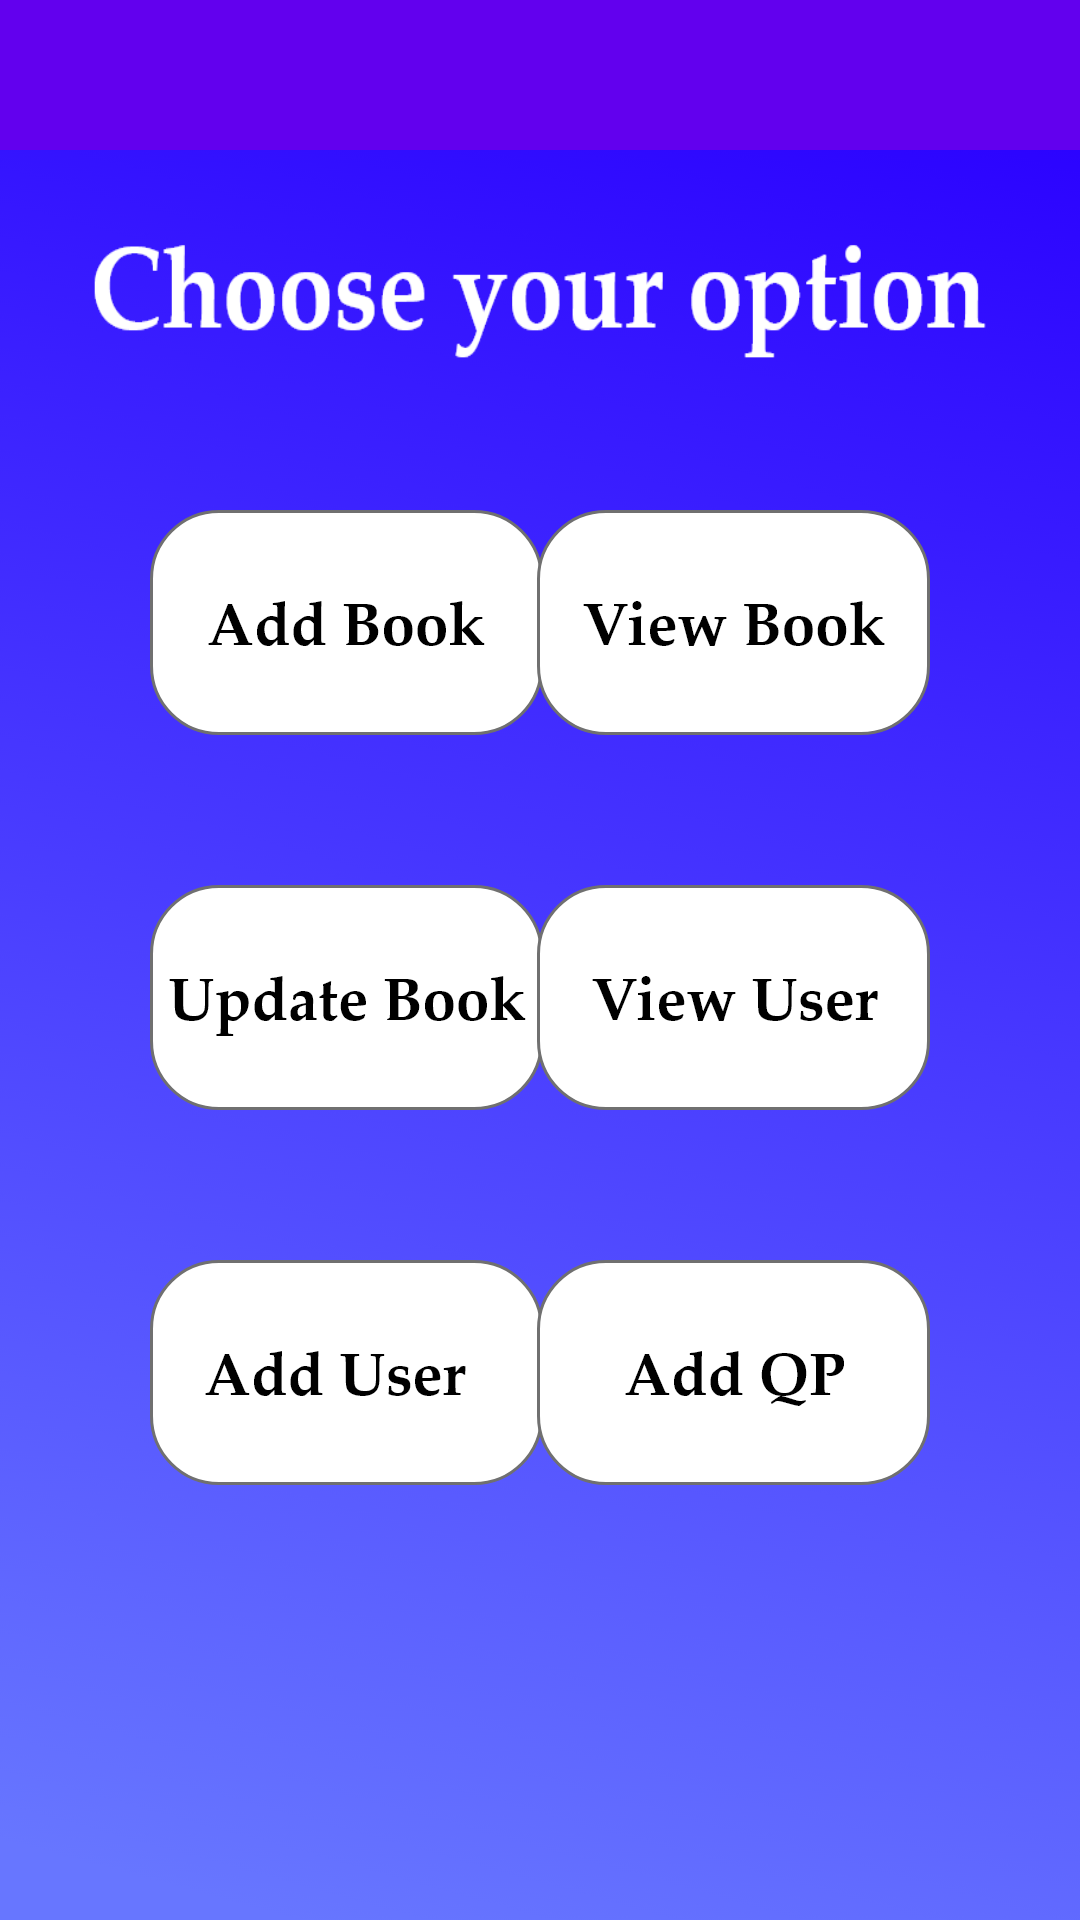

Here is an Android app screen rendered from its layout file. Give the layout XML and the strings, colors and styles it references.
<!-- AndroidManifest.xml: application theme Theme.LibraryApp -->
<!-- res/layout/activity_library_home.xml -->
<?xml version="1.0" encoding="utf-8"?>
<RelativeLayout xmlns:android="http://schemas.android.com/apk/res/android"
    xmlns:app="http://schemas.android.com/apk/res-auto"
    xmlns:tools="http://schemas.android.com/tools"
    android:layout_width="match_parent"
    android:layout_height="match_parent"
    tools:context=".MainActivity"
    tools:layout_editor_absoluteY="81dp"
    android:background="@drawable/background">
    <include layout="@layout/app_bar_layout"
        android:id="@+id/apbar"/>

    <ImageView
        android:id="@+id/imageView"
        android:layout_width="300dp"
        android:layout_height="50dp"
        android:background="@drawable/chooseyouroptiontxt"
        android:layout_marginTop="70dp"
        android:layout_below="@id/apbar"
        android:layout_centerInParent="true"
        android:layout_alignParentTop="true"/>

    <ImageButton
        android:id="@+id/alh_addbook"
        android:layout_width="wrap_content"
        android:layout_height="wrap_content"
        android:layout_below="@id/imageView"
        android:layout_alignParentLeft="true"
        android:layout_marginTop="50dp"
        android:layout_marginLeft="50dp"
        android:background="@drawable/addbookbtn" />

    <ImageButton
        android:id="@+id/alh_viewbook"
        android:layout_width="wrap_content"
        android:layout_height="wrap_content"
        android:layout_marginTop="50dp"
        android:layout_below="@id/imageView"
        android:layout_alignParentRight="true"
        android:layout_marginRight="50dp"
        android:background="@drawable/viewbookbtn" />

    <ImageButton
        android:id="@+id/alh_updatebook"
        android:layout_width="wrap_content"
        android:layout_height="wrap_content"
        android:layout_alignParentLeft="true"
        android:layout_marginTop="50dp"
        android:layout_marginLeft="50dp"
        android:layout_below="@id/alh_viewbook"
        android:background="@drawable/updatebookbtn" />


    <ImageButton
        android:id="@+id/alh_viewuser"
        android:layout_width="wrap_content"
        android:layout_height="wrap_content"
        android:layout_below="@id/alh_viewbook"
        android:layout_alignParentRight="true"
        android:layout_marginRight="50dp"
        android:layout_marginTop="50dp"
        android:background="@drawable/viewuserbtn" />

    <ImageButton
        android:id="@+id/alh_adduser"
        android:layout_width="wrap_content"
        android:layout_height="wrap_content"
        android:layout_below="@id/alh_updatebook"
        android:background="@drawable/adduserbtn"
        android:layout_marginTop="50dp"
        android:layout_marginLeft="50dp"/>
    <ImageButton
        android:id="@+id/alh_addqp"
        android:layout_width="wrap_content"
        android:layout_height="wrap_content"
        android:layout_below="@id/alh_viewuser"
        android:layout_alignParentRight="true"
        android:layout_marginRight="50dp"
        android:layout_marginTop="50dp"
        android:background="@drawable/addqp" />

</RelativeLayout>
<!-- res/layout/app_bar_layout.xml (included above) -->
<merge xmlns:android="http://schemas.android.com/apk/res/android">
    <com.google.android.material.appbar.AppBarLayout
        android:layout_width="match_parent"
        android:layout_height="50dp"
        android:background="@color/purple_500"
        android:theme="@style/Theme.AppCompat.Light.NoActionBar">
        <androidx.appcompat.widget.Toolbar
            android:layout_width="match_parent"
            android:layout_height="wrap_content"
            android:id="@+id/toolbarlayout">
            <RelativeLayout
                android:layout_width="match_parent"
                android:layout_height="match_parent">










            </RelativeLayout>
        </androidx.appcompat.widget.Toolbar>
    </com.google.android.material.appbar.AppBarLayout>
</merge>
<!-- resources referenced by this layout -->
<resources>
  <!-- drawable addbookbtn: png bitmap (drawable-hdpi, 4716 bytes) -->
  <!-- drawable addqp: png bitmap (drawable-hdpi, 4585 bytes) -->
  <!-- drawable adduserbtn: png bitmap (drawable-hdpi, 4603 bytes) -->
  <!-- drawable background: png bitmap (drawable-hdpi, 86157 bytes) -->
  <!-- drawable chooseyouroptiontxt: png bitmap (drawable-hdpi, 4158 bytes) -->
  <!-- drawable updatebookbtn: png bitmap (drawable-hdpi, 4975 bytes) -->
  <!-- drawable viewbookbtn: png bitmap (drawable-hdpi, 4768 bytes) -->
  <!-- drawable viewuserbtn: png bitmap (drawable-hdpi, 4699 bytes) -->
  <style name="Theme.LibraryApp" parent="Theme.AppCompat.Light.NoActionBar">
          
          <item name="colorPrimary">@color/purple_500</item>
          <item name="colorPrimaryVariant">@color/purple_700</item>
          <item name="colorOnPrimary">@color/white</item>
          
          <item name="colorSecondary">@color/teal_200</item>
          <item name="colorSecondaryVariant">@color/teal_700</item>
          <item name="colorOnSecondary">@color/black</item>
          
          <item name="android:statusBarColor" tools:targetApi="l">?attr/colorPrimaryVariant</item>
          
      </style>
  <!-- not gathered from this repository: default colours our renderer supplied (Android Studio template values) -->
  <color name="purple_500">#FF6200EE</color>
  <color name="purple_700">#FF3700B3</color>
  <color name="teal_200">#FF03DAC5</color>
  <color name="teal_700">#FF018786</color>
  <color name="black">#FF000000</color>
  <color name="white">#FFFFFFFF</color>
</resources>
